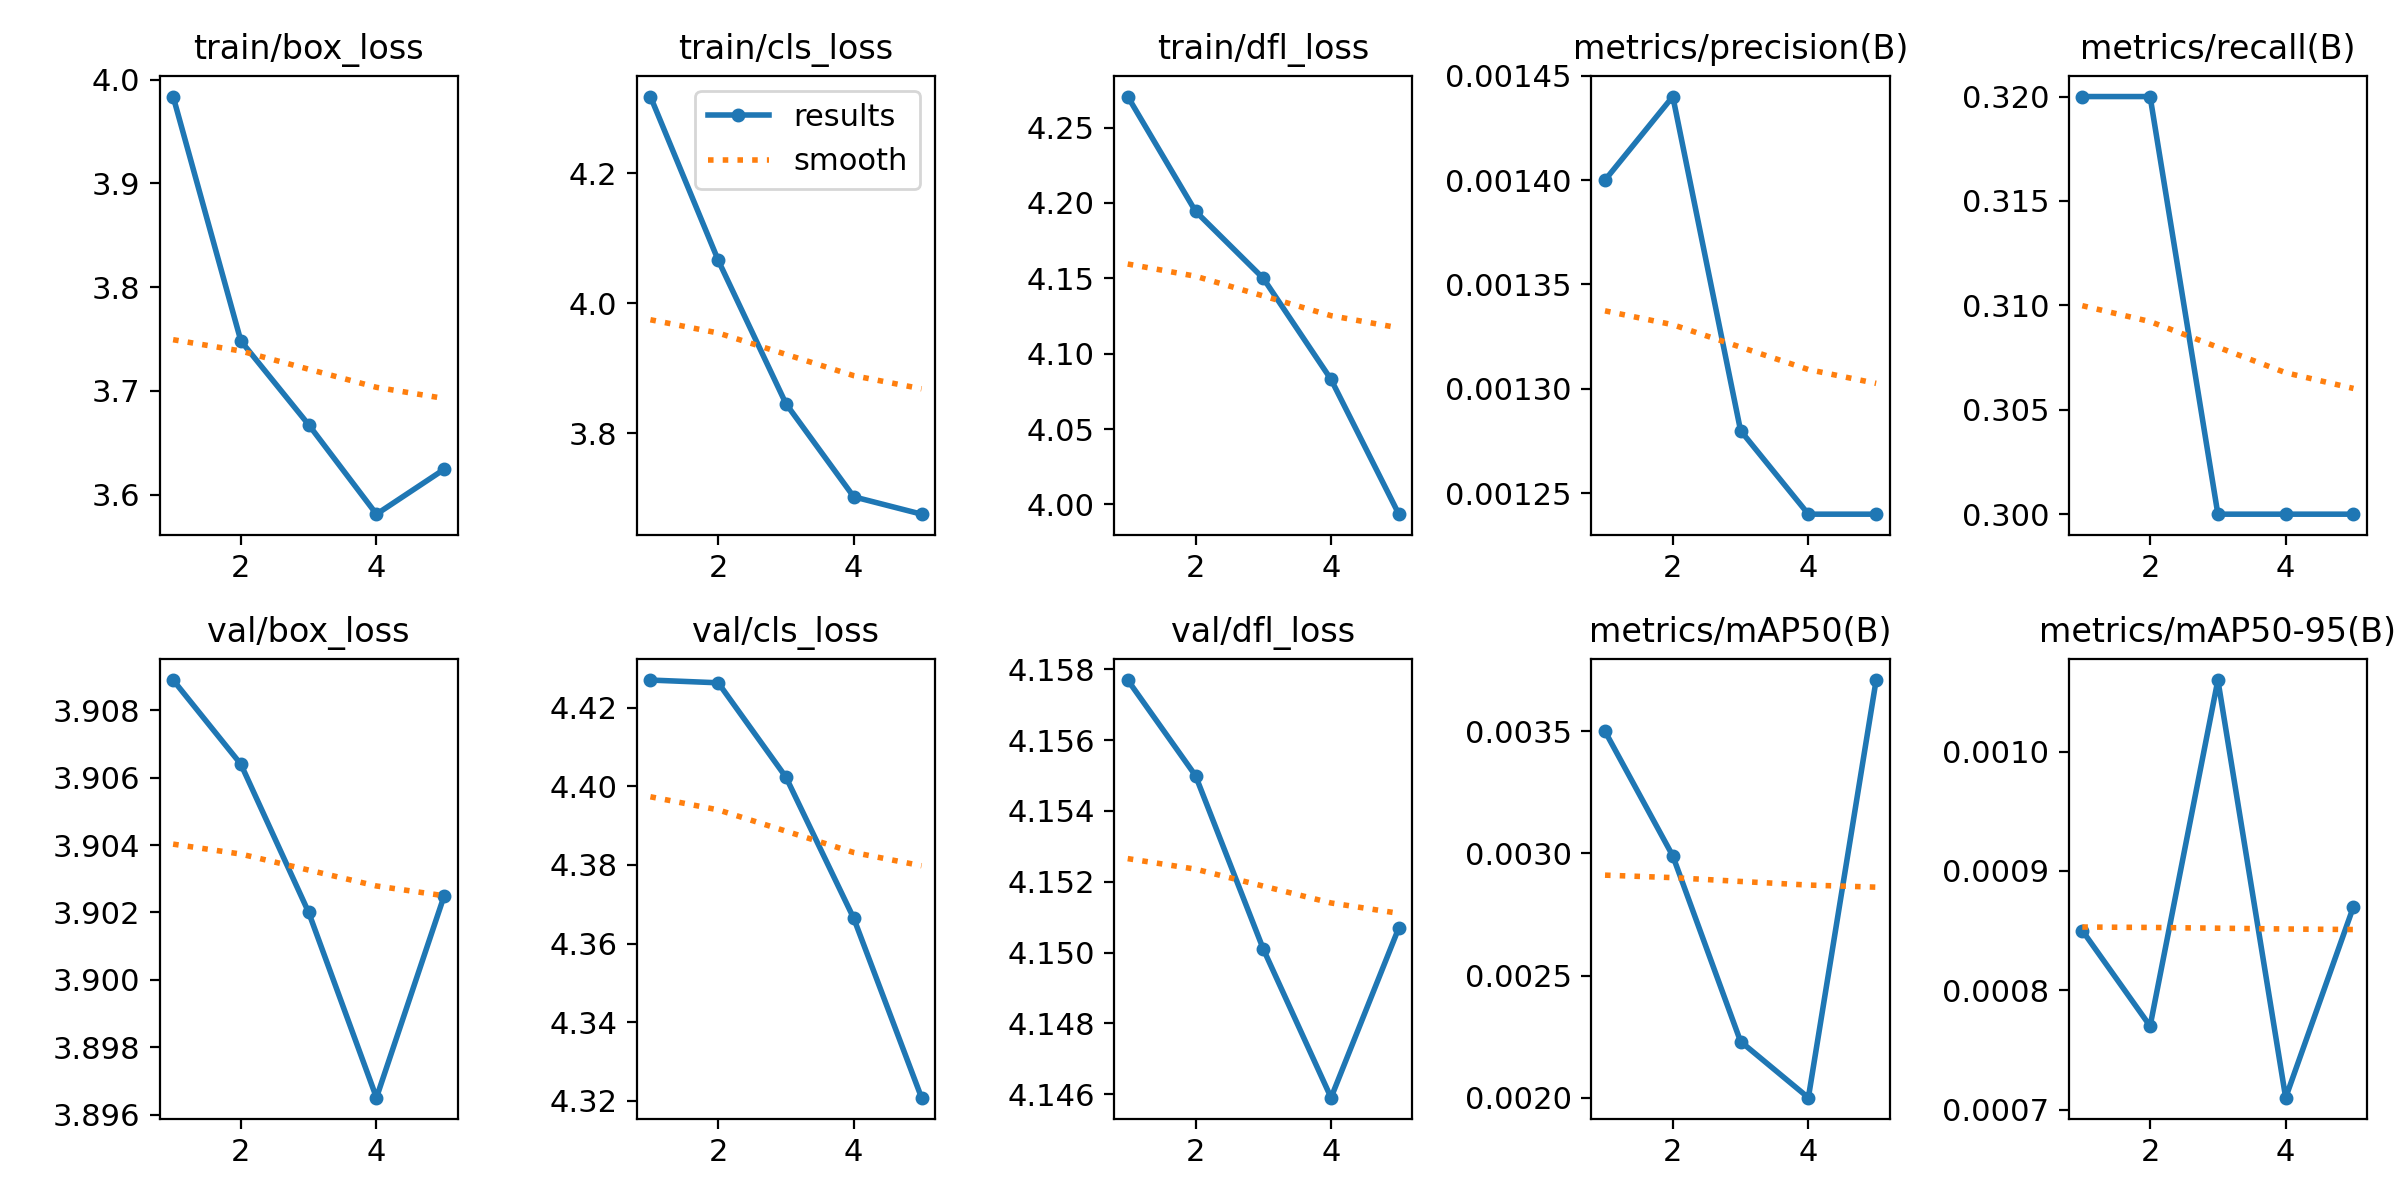

Source data for this figure (header and first rows):
epoch, train/box_loss, train/cls_loss, train/dfl_loss, metrics/precision(B), metrics/recall(B), metrics/mAP50(B), metrics/mAP50-95(B), val/box_loss, val/cls_loss, val/dfl_loss, lr/pg0, lr/pg1, lr/pg2
1, 3.984, 4.318, 4.271, 0.0014, 0.32, 0.0035, 0.00085, 3.909, 4.427, 4.158, 0.0002, 0.0002, 0.0002
2, 3.748, 4.066, 4.194, 0.00144, 0.32, 0.00299, 0.00077, 3.906, 4.426, 4.155, 0.0003368, 0.0003368, 0.0003368
3, 3.667, 3.845, 4.15, 0.00128, 0.3, 0.00223, 0.00106, 3.902, 4.402, 4.15, 0.0003866, 0.0003866, 0.0003866
4, 3.581, 3.702, 4.083, 0.00124, 0.3, 0.002, 0.00071, 3.897, 4.366, 4.146, 0.0003492, 0.0003492, 0.0003492
5, 3.624, 3.675, 3.994, 0.00124, 0.3, 0.00371, 0.00087, 3.902, 4.321, 4.151, 0.0002246, 0.0002246, 0.0002246
